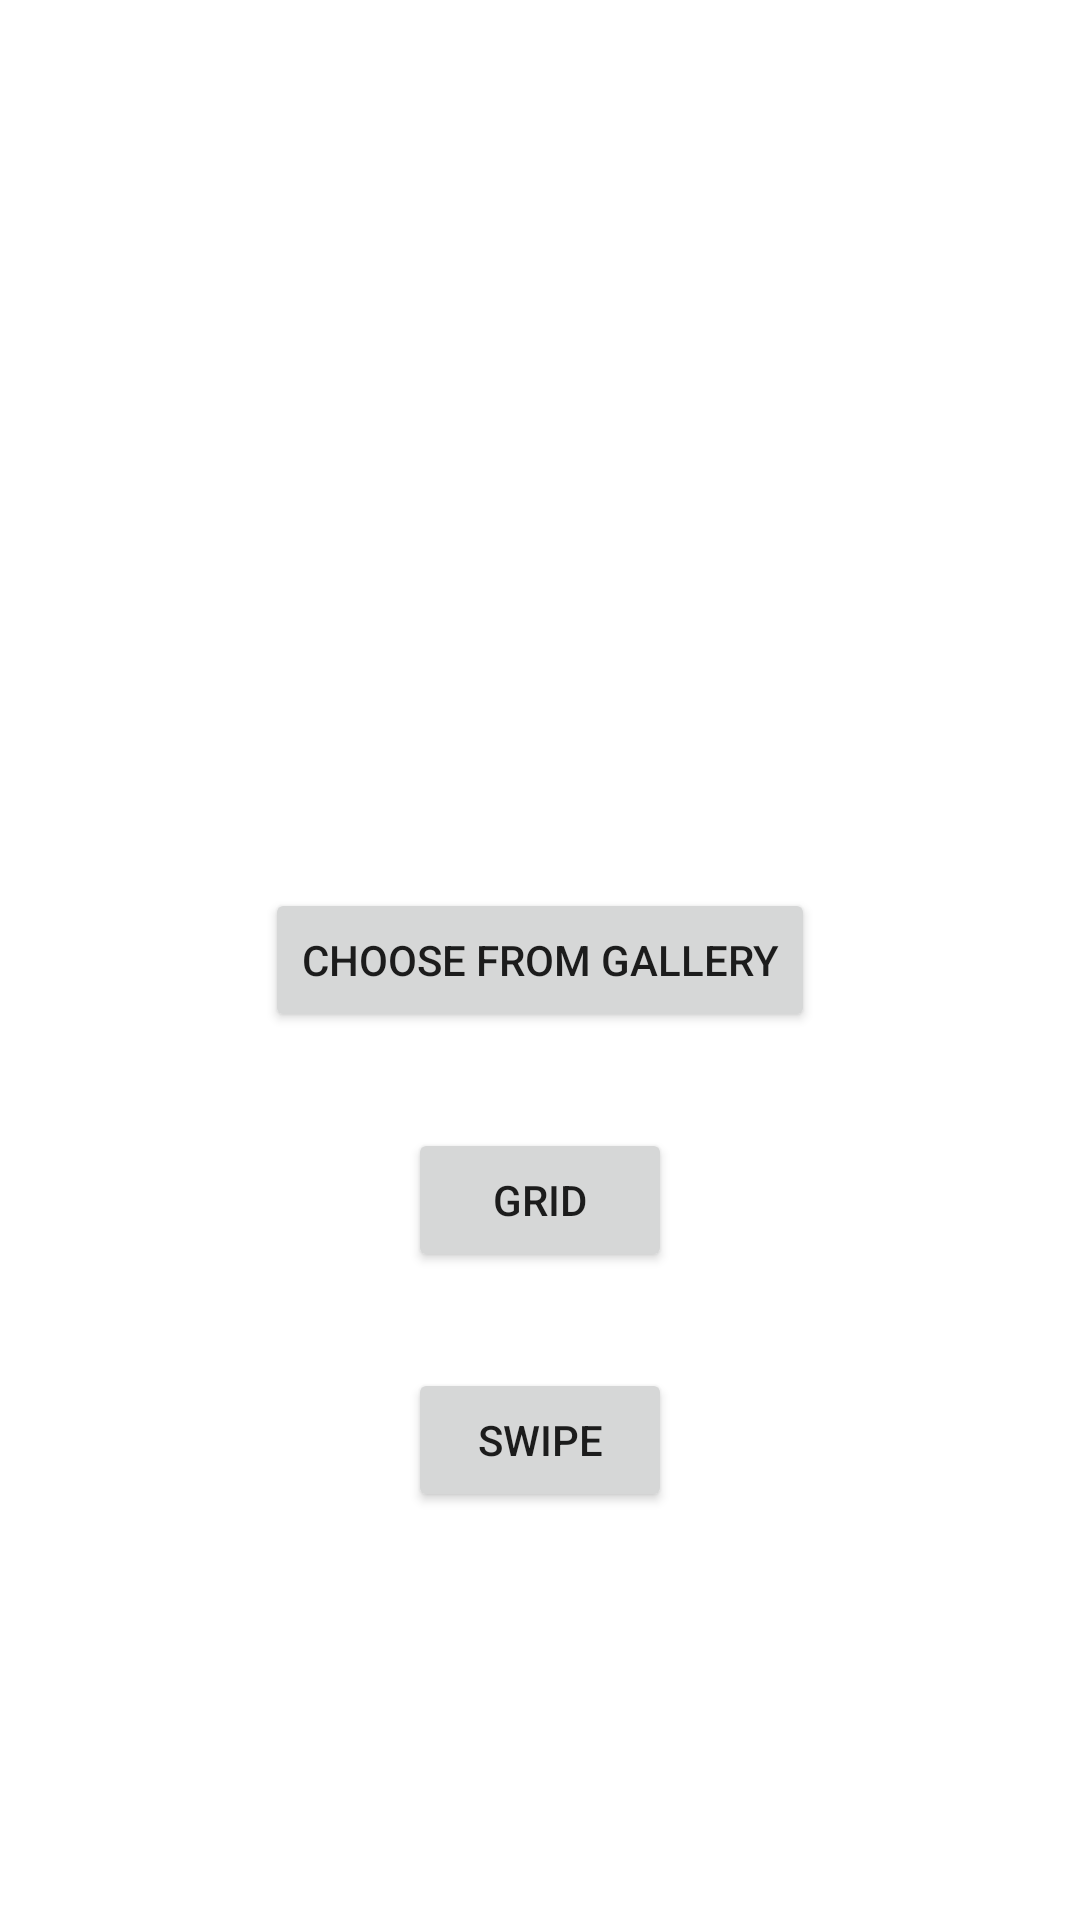

Here is an Android app screen rendered from its layout file. Give the layout XML and the strings, colors and styles it references.
<!-- AndroidManifest.xml: application theme Theme.LeraGallery -->
<!-- res/layout/fragment_main_menu.xml -->
<?xml version="1.0" encoding="utf-8"?>
<androidx.constraintlayout.widget.ConstraintLayout xmlns:android="http://schemas.android.com/apk/res/android"
    xmlns:app="http://schemas.android.com/apk/res-auto"
    xmlns:tools="http://schemas.android.com/tools"
    android:layout_width="match_parent"
    android:layout_height="match_parent">

    <Button
        android:id="@+id/gallery_choose"
        android:layout_width="wrap_content"
        android:layout_height="wrap_content"
        android:text="Choose from Gallery"
        app:layout_constraintBottom_toBottomOf="parent"
        app:layout_constraintEnd_toEndOf="parent"
        app:layout_constraintStart_toStartOf="parent"
        app:layout_constraintTop_toTopOf="parent" />

    <Button
        android:id="@+id/grid_button"
        android:layout_width="wrap_content"
        android:layout_height="wrap_content"
        android:layout_marginTop="32dp"
        android:text="Grid"
        app:layout_constraintEnd_toEndOf="parent"
        app:layout_constraintStart_toStartOf="parent"
        app:layout_constraintTop_toBottomOf="@+id/gallery_choose" />

    <Button
        android:id="@+id/swipe_button"
        android:layout_width="wrap_content"
        android:layout_height="wrap_content"
        android:layout_marginTop="32dp"
        android:text="Swipe"
        app:layout_constraintEnd_toEndOf="parent"
        app:layout_constraintStart_toStartOf="parent"
        app:layout_constraintTop_toBottomOf="@+id/grid_button" />
</androidx.constraintlayout.widget.ConstraintLayout>
<!-- resources referenced by this layout -->
<resources>
  <style name="Theme.LeraGallery" parent="Theme.MaterialComponents.DayNight.DarkActionBar">
          
          <item name="colorPrimary">@color/purple_500</item>
          <item name="colorPrimaryVariant">@color/purple_700</item>
          <item name="colorOnPrimary">@color/white</item>
          
          <item name="colorSecondary">@color/teal_200</item>
          <item name="colorSecondaryVariant">@color/teal_700</item>
          <item name="colorOnSecondary">@color/black</item>
          
          <item name="android:statusBarColor">?attr/colorPrimaryVariant</item>
          
      </style>
  <!-- not gathered from this repository: default colours our renderer supplied (Android Studio template values) -->
  <color name="purple_500">#FF6200EE</color>
  <color name="purple_700">#FF3700B3</color>
  <color name="teal_200">#FF03DAC5</color>
  <color name="teal_700">#FF018786</color>
  <color name="black">#FF000000</color>
  <color name="white">#FFFFFFFF</color>
</resources>
